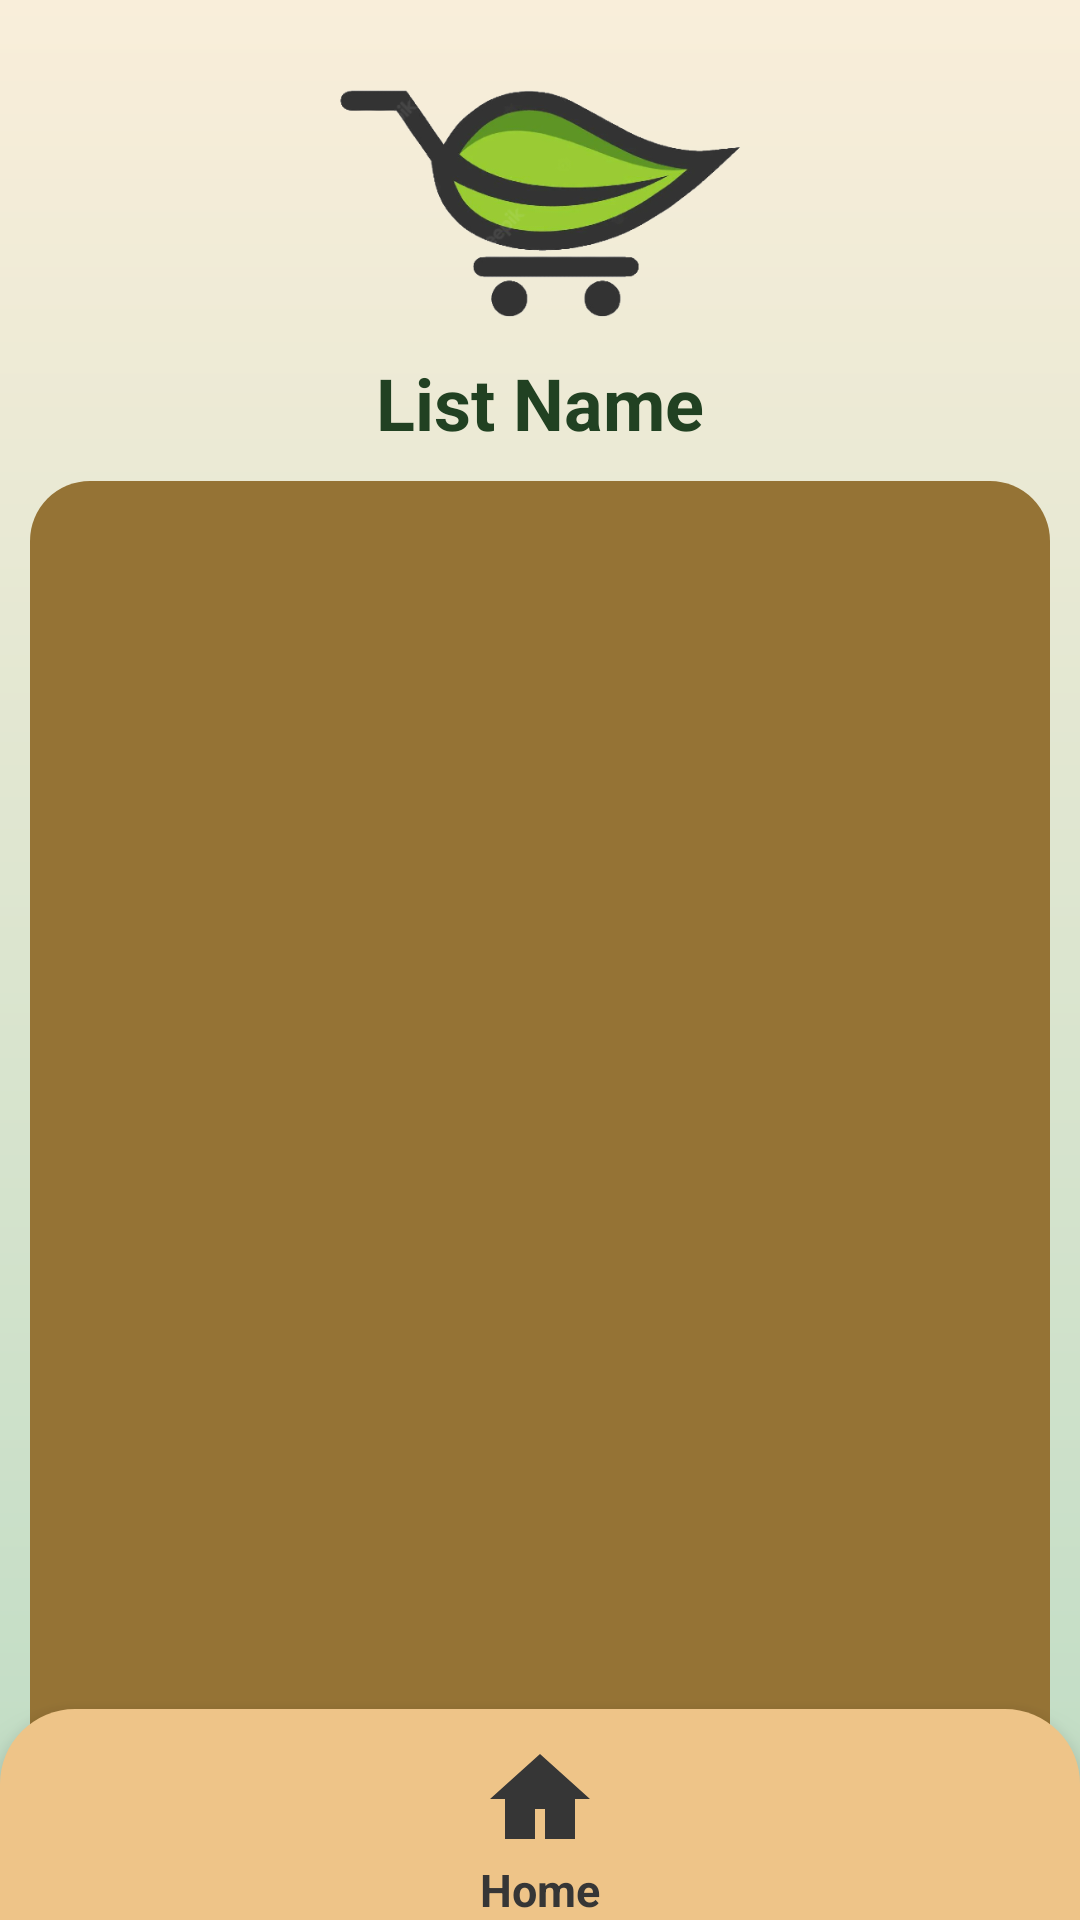

Here is an Android app screen rendered from its layout file. Give the layout XML and the strings, colors and styles it references.
<!-- AndroidManifest.xml: application theme Theme.AussieGroceryApp -->
<!-- res/layout/activity_list_details.xml -->
<?xml version="1.0" encoding="utf-8"?>
<RelativeLayout xmlns:android="http://schemas.android.com/apk/res/android"
    android:layout_width="match_parent"
    android:layout_height="match_parent"
    android:background="@drawable/background_gradient">

    
    <ImageView
        android:id="@+id/logo_image_view"
        android:layout_width="138dp"
        android:layout_height="118dp"
        android:layout_centerHorizontal="true"
        android:layout_marginTop="0dp"
        android:src="@drawable/logo_home" />

    
    <TextView
        android:id="@+id/welcome_text_view"
        android:layout_width="wrap_content"
        android:layout_height="wrap_content"
        android:text="List Name"
        android:textColor="@color/purple_700"
        android:textSize="24sp"
        android:layout_below="@id/logo_image_view"
        android:layout_centerHorizontal="true"
        android:layout_marginTop="0dp"
        android:textStyle="bold"/>

    <ListView
        android:id="@+id/products_list_view"
        android:layout_width="wrap_content"
        android:layout_height="481dp"
        android:layout_below="@id/welcome_text_view"
        android:layout_marginStart="10dp"
        android:layout_marginTop="10dp"
        android:layout_marginEnd="10dp"
        android:background="@drawable/listview_background"
        android:divider="#957335"
        android:dividerHeight="10dp"
        android:paddingLeft="10dp"
        android:paddingTop="10dp"
        android:paddingBottom="10dp"
        android:paddingRight="10dp" />

    
    <TextView
        android:id="@+id/total_text_view"
        android:layout_width="match_parent"
        android:layout_height="wrap_content"
        android:layout_marginTop="10dp"
        android:text="Total Price: $0"
        android:textAlignment="center"
        android:textColor="#000"
        android:layout_below="@id/products_list_view"
        android:textSize="20dp" />

    <Button
        android:id="@+id/delete_button"
        android:layout_width="match_parent"
        android:layout_height="wrap_content"
        android:layout_below="@+id/total_text_view"
        android:layout_alignParentEnd="true"
        android:layout_marginTop="10dp"
        android:layout_marginEnd="70dp"
        android:layout_marginStart="70dp"
        android:layout_marginRight="16dp"
        android:gravity="center"
        android:text="Delete List"
        android:textColor="#fff" />

    
    <include
        android:id="@+id/navigation_bar"
        layout="@layout/nav_bar_1"
        android:layout_width="match_parent"
        android:layout_height="wrap_content"
        android:layout_alignParentBottom="true" />

</RelativeLayout>
<!-- res/layout/nav_bar_1.xml (included above) -->
<?xml version="1.0" encoding="utf-8"?>
<LinearLayout
    xmlns:android="http://schemas.android.com/apk/res/android"
    android:id="@+id/bottom_navigation"
    android:layout_width="match_parent"
    android:layout_height="wrap_content"
    android:orientation="horizontal"
    android:background="@drawable/rounded_background"
    android:elevation="8dp"
    android:layout_gravity="bottom" >

    <LinearLayout
        android:id="@+id/home_layout"
        android:layout_width="0dp"
        android:layout_height="wrap_content"
        android:layout_weight="1"
        android:gravity="center_horizontal"
        android:layout_marginTop="10dp"
        android:orientation="vertical">

        <ImageView
            android:id="@+id/home_icon"
            android:layout_width="40dp"
            android:layout_height="40dp"
            android:src="@drawable/home_icon"
            android:contentDescription="Home"
            android:scaleType="fitCenter"/>

        <TextView
            android:id="@+id/home_text"
            android:layout_width="wrap_content"
            android:layout_height="wrap_content"
            android:text="Home"
            android:textColor="#363636"
            android:textSize="15sp"
            android:textStyle="bold"/>

    </LinearLayout>
</LinearLayout>
<!-- resources referenced by this layout -->
<resources>
  <color name="purple_700">#214122</color>
  <!-- drawable background_gradient (drawable) -->
  <shape xmlns:android="http://schemas.android.com/apk/res/android">
      <gradient
          android:startColor="#BEDCC4"
          android:endColor="#F9EEDA"
          android:type="linear"
          android:angle="90" />
  </shape>
  <!-- drawable home_icon (drawable) -->
  <vector xmlns:android="http://schemas.android.com/apk/res/android"
      android:width="24dp"
      android:height="24dp"
      android:viewportWidth="24"
      android:viewportHeight="24">
  
      <path
          android:fillColor="#363636"
          android:pathData="M12,3L2,12h3v8h6v-6h2v6h6v-8h3L12,3z"/>
  
  </vector>
  <!-- drawable listview_background (drawable) -->
  <shape xmlns:android="http://schemas.android.com/apk/res/android"
      android:shape="rectangle">
      <corners android:radius="20dp" />
      <solid android:color="#957335" />
  </shape>
  <!-- drawable logo_home: png bitmap (drawable, 62485 bytes) -->
  <!-- drawable rounded_background (drawable) -->
  <shape xmlns:android="http://schemas.android.com/apk/res/android"
      android:shape="rectangle">
      <corners
          android:topLeftRadius="25dp"
          android:topRightRadius="25dp" />
      <solid android:color="#EEC488" />
  </shape>
  <style name="Theme.AussieGroceryApp" parent="Theme.MaterialComponents.DayNight.DarkActionBar">
          
          <item name="colorPrimary">@color/purple_500</item>
          <item name="colorPrimaryVariant">@color/purple_700</item>
          <item name="colorOnPrimary">@color/white</item>
          
          <item name="colorSecondary">@color/teal_200</item>
          <item name="colorSecondaryVariant">@color/teal_700</item>
          <item name="colorOnSecondary">@color/black</item>
          
          <item name="android:statusBarColor">?attr/colorPrimaryVariant</item>
          
      </style>
  <color name="purple_500">#467847</color>
  <color name="white">#467847</color>
  <color name="teal_200">#80CBC4</color>
  <color name="teal_700">#00796B</color>
  <color name="black">#000000</color>
</resources>
